pico-8 play session: no input (idle)

[t = 1 s] idle ~1s (no d-pad/buttons)
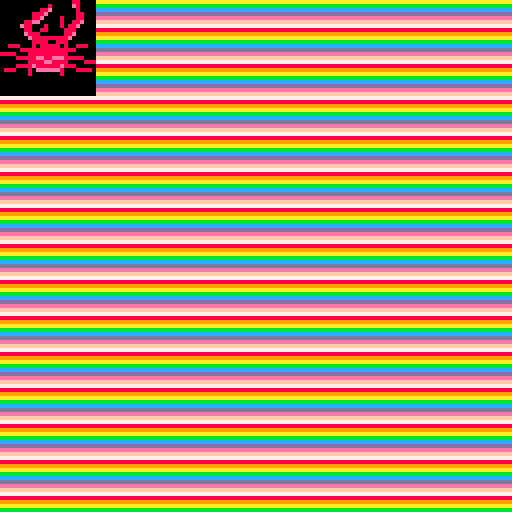
[t = 2 s] idle ~2s (no d-pad/buttons)
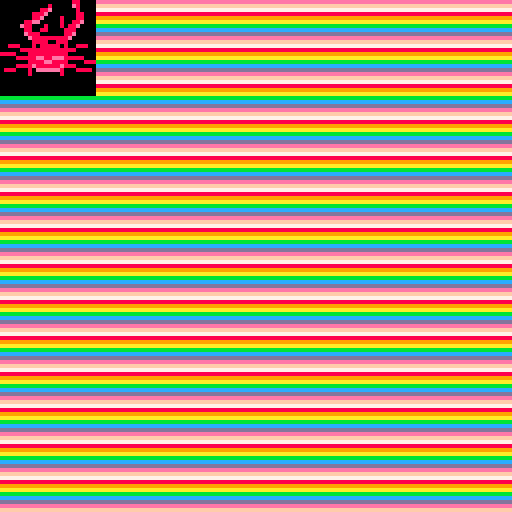
[t = 8 s] idle ~8s (no d-pad/buttons)
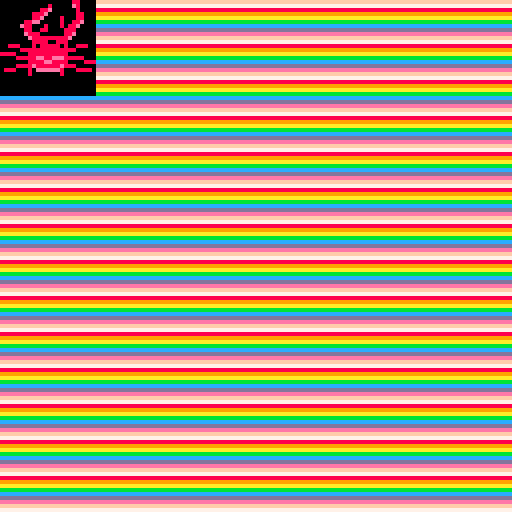

pico-8 cartridge
version 8
__lua__
local colortick = 0
t = 0
sprite = 4

crab = {
	x = 0,
	y = 0,
	frms = {4,7,10},
	currfrm = 4,
	moving = false
}


-- go!
function _init()
	print('test')
	music(0)
end

function _update()
	t += 1
	if crab.moving then
		frame = t % 24
		if frame < 8 then
			crab.currfrm = crab.frms[1]
		elseif frame < 16 then
			crab.currfrm = crab.frms[2]
		else
			crab.currfrm = crab.frms[3]
		end
	end
	
	-- left
	moving = false
	if btn(0) then 
		crab.x += -1
		moving = true
	end
	-- right
	if btn(1) then 
		crab.x += 1
		moving = true
	end
	-- up
	if btn(2) then 
		crab.y += -1
		moving = true
	end
	-- down
	if btn(3) then 
		crab.y += 1
		moving = true
	end
	
	crab.moving = moving
	
	
	colortick += 1
	if colortick > 8 then colortick = 0 end
end

function _draw()
--if colortick % 4 != 0 then return end
	cls()
	
	for col=7,15 do
		newcol = col + colortick
		while newcol > 15 do
			newcol = newcol - 15 + 6
		end
		pal(col, newcol, 0)
	end
	
	
	k = 7
	for i=0,128 do
		for j=0,128 do
			x = j
			y = i
			col = k
			pset(x, y, col)
			
		end
			k += 1
			if k > 15 then k = 7 end
	end
	
	
	--pal()
	rectfill(0,0,20,20,0)
	print(colortick%8,0,0,7)
	
	pal()
	palt(0, false)
	spr(crab.currfrm, crab.x, crab.y, 3,3)
end
__gfx__
00000000000000000000000000880000000000000000000000880000000000000000000000880000000000000000000000880000000000000000000000000000
00000000000000000000800000880000000000000000800000e80000000000000000800000e80000000000000000800000e80000000000000000000000000000
00700700000000000088800000080000000000000088e00000080000000000000088e00000080000000000000088e00000080000000000000000000000000000
0007700000000000888800008008800000000000888e00000008800000000000888e00000008800000000000888e000000088000000000000000000000000000
000770000000000088800000800880000000000088e00008000880000000000088e00008000880000000000088e0000008888000000000000000000000000000
0070070000000088880000008088800000000088ee0000080088e00000000088ee0000080088e00000000088ee0000000888e000000000000000000000000000
0000000000000888000800008888000000000e8800080008088e000000000e8800080008088e000000000e8888000000888e0000000000000000000000000000
00000000000000880088000088800000000000880088000088800000000000880088000088800000000000880800000088800000000000000000000000000000
00000000000000888880000888800000000000e88800000088e00000000000e88800000088e00000000000e88800000888e00000000000000000000000000000
000000000000000888888888880000000000000e888888888e0000000000000e888888888e0000000000000e888888888e000000000000000000000000000000
00000000000000008888008880000000000000008888008880000000000000008888008880000000000000008888008880000000000000000000000000000000
00000000008880008088888080088800008880008088888080088800000000008088888080000000000000008088888080000000000000000000000000000000
00000000000008888888888888800000000008888888888888800000000888888888888888888000000008888888888888000000000000000000000000000000
00000000888800088888888880000000888800088888888880000000008000088888888880000880000880088888888880880000000000000000000000000000
00000000000088888888888888888000000088888ee88eee88888000000088888ee88eee88000000000008888ee88eee88008000000000000000000000000000
0000000000000008888888888000088800000008888ee8888000088800880008888ee8888088800000088008888ee88880800000000000000000000000000000
0000000000008888888888888880000000008888e888888e8880000000000888e888888e8800080000800088e888888e88088000000000000000000000000000
00000000088800080888888800088880088800080eeeeee800088880000080080eeeeee800880000008008080eeeeee800800800000000000000000000000000
00000000000000080000000800000000000000080000000800000000000800800000000080008800000008008000008000800000000000000000000000000000
00000000000000000000000000000000000000000000000000000000000000000000000000000000000080000000000000080000000000000000000000000000
00000000000000000000000000000000000000000000000000000000000000000000000000000000000000000000000000000000000000000000000000000000
00000000000000000000000000000000000000000000000000000000000000000000000000000000000000000000000000000000000000000000000000000000
00000000000000000000000000000000000000000000000000000000000000000000000000000000000000000000000000000000000000000000000000000000
00000000000000000000000000000000000000000000000000000000000000000000000000000000000000000000000000000000000000000000000000000000
00000000000000000000000000000000000000000000000000000000000000000000000000000000000000000000000000000000000000000000000000000000
00000000000000000000000000000000000000000000000000000000000000000000000000000000000000000000000000000000000000000000000000000000
00000000000000000000000000000000000000000000000000000000000000000000000000000000000000000000000000000000000000000000000000000000
00000000000000000000000000000000000000000000000000000000000000000000000000000000000000000000000000000000000000000000000000000000
00000000000000000000000000000000000000000000000000000000000000000000000000000000000000000000000000000000000000000000000000000000
00000000000000000000000000000000000000000000000000000000000000000000000000000000000000000000000000000000000000000000000000000000
00000000000000000000000000000000000000000000000000000000000000000000000000000000000000000000000000000000000000000000000000000000
00000000000000000000000000000000000000000000000000000000000000000000000000000000000000000000000000000000000000000000000000000000
00000000000000000000000000000000000000000000000000000000000000000000000000000000000000000000000000000000000000000000000000000000
00000000000000000000000000000000000000000000000000000000000000000000000000000000000000000000000000000000000000000000000000000000
00000000000000000000000000000000000000000000000000000000000000000000000000000000000000000000000000000000000000000000000000000000
00000000000000000000000000000000000000000000000000000000000000000000000000000000000000000000000000000000000000000000000000000000
00000000000000000000000000000000000000000000000000000000000000000000000000000000000000000000000000000000000000000000000000000000
00000000000000000000000000000000000000000000000000000000000000000000000000000000000000000000000000000000000000000000000000000000
00000000000000000000000000000000000000000000000000000000000000000000000000000000000000000000000000000000000000000000000000000000
00000000000000000000000000000000000000000000000000000000000000000000000000000000000000000000000000000000000000000000000000000000
00000000000000000000000000000000000000000000000000000000000000000000000000000000000000000000000000000000000000000000000000000000
00000000000000000000000000000000000000000000000000000000000000000000000000000000000000000000000000000000000000000000000000000000
00000000000000000000000000000000000000000000000000000000000000000000000000000000000000000000000000000000000000000000000000000000
00000000000000000000000000000000000000000000000000000000000000000000000000000000000000000000000000000000000000000000000000000000
00000000000000000000000000000000000000000000000000000000000000000000000000000000000000000000000000000000000000000000000000000000
00000000000000000000000000000000000000000000000000000000000000000000000000000000000000000000000000000000000000000000000000000000
00000000000000000000000000000000000000000000000000000000000000000000000000000000000000000000000000000000000000000000000000000000
00000000000000000000000000000000000000000000000000000000000000000000000000000000000000000000000000000000000000000000000000000000
00000000000000000000000000000000000000000000000000000000000000000000000000000000000000000000000000000000000000000000000000000000
00000000000000000000000000000000000000000000000000000000000000000000000000000000000000000000000000000000000000000000000000000000
00000000000000000000000000000000000000000000000000000000000000000000000000000000000000000000000000000000000000000000000000000000
00000000000000000000000000000000000000000000000000000000000000000000000000000000000000000000000000000000000000000000000000000000
00000000000000000000000000000000000000000000000000000000000000000000000000000000000000000000000000000000000000000000000000000000
00000000000000000000000000000000000000000000000000000000000000000000000000000000000000000000000000000000000000000000000000000000
00000000000000000000000000000000000000000000000000000000000000000000000000000000000000000000000000000000000000000000000000000000
00000000000000000000000000000000000000000000000000000000000000000000000000000000000000000000000000000000000000000000000000000000
00000000000000000000000000000000000000000000000000000000000000000000000000000000000000000000000000000000000000000000000000000000
00000000000000000000000000000000000000000000000000000000000000000000000000000000000000000000000000000000000000000000000000000000
00000000000000000000000000000000000000000000000000000000000000000000000000000000000000000000000000000000000000000000000000000000
00000000000000000000000000000000000000000000000000000000000000000000000000000000000000000000000000000000000000000000000000000000
00000000000000000000000000000000000000000000000000000000000000000000000000000000000000000000000000000000000000000000000000000000
00000000000000000000000000000000000000000000000000000000000000000000000000000000000000000000000000000000000000000000000000000000
00000000000000000000000000000000000000000000000000000000000000000000000000000000000000000000000000000000000000000000000000000000
00000000000000000000000000000000000000000000000000000000000000000000000000000000000000000000000000000000000000000000000000000000
00000000000000000000000000000000000000000000000000000000000000000000000000000000000000000000000000000000000000000000000000000000
00000000000000000000000000000000000000000000000000000000000000000000000000000000000000000000000000000000000000000000000000000000
00000000000000000000000000000000000000000000000000000000000000000000000000000000000000000000000000000000000000000000000000000000
00000000000000000000000000000000000000000000000000000000000000000000000000000000000000000000000000000000000000000000000000000000
00000000000000000000000000000000000000000000000000000000000000000000000000000000000000000000000000000000000000000000000000000000
00000000000000000000000000000000000000000000000000000000000000000000000000000000000000000000000000000000000000000000000000000000
00000000000000000000000000000000000000000000000000000000000000000000000000000000000000000000000000000000000000000000000000000000
00000000000000000000000000000000000000000000000000000000000000000000000000000000000000000000000000000000000000000000000000000000
00000000000000000000000000000000000000000000000000000000000000000000000000000000000000000000000000000000000000000000000000000000
00000000000000000000000000000000000000000000000000000000000000000000000000000000000000000000000000000000000000000000000000000000
00000000000000000000000000000000000000000000000000000000000000000000000000000000000000000000000000000000000000000000000000000000
00000000000000000000000000000000000000000000000000000000000000000000000000000000000000000000000000000000000000000000000000000000
00000000000000000000000000000000000000000000000000000000000000000000000000000000000000000000000000000000000000000000000000000000
00000000000000000000000000000000000000000000000000000000000000000000000000000000000000000000000000000000000000000000000000000000
00000000000000000000000000000000000000000000000000000000000000000000000000000000000000000000000000000000000000000000000000000000
00000000000000000000000000000000000000000000000000000000000000000000000000000000000000000000000000000000000000000000000000000000
00000000000000000000000000000000000000000000000000000000000000000000000000000000000000000000000000000000000000000000000000000000
00000000000000000000000000000000000000000000000000000000000000000000000000000000000000000000000000000000000000000000000000000000
00000000000000000000000000000000000000000000000000000000000000000000000000000000000000000000000000000000000000000000000000000000
00000000000000000000000000000000000000000000000000000000000000000000000000000000000000000000000000000000000000000000000000000000
00000000000000000000000000000000000000000000000000000000000000000000000000000000000000000000000000000000000000000000000000000000
00000000000000000000000000000000000000000000000000000000000000000000000000000000000000000000000000000000000000000000000000000000
00000000000000000000000000000000000000000000000000000000000000000000000000000000000000000000000000000000000000000000000000000000
00000000000000000000000000000000000000000000000000000000000000000000000000000000000000000000000000000000000000000000000000000000
00000000000000000000000000000000000000000000000000000000000000000000000000000000000000000000000000000000000000000000000000000000
00000000000000000000000000000000000000000000000000000000000000000000000000000000000000000000000000000000000000000000000000000000
00000000000000000000000000000000000000000000000000000000000000000000000000000000000000000000000000000000000000000000000000000000
00000000000000000000000000000000000000000000000000000000000000000000000000000000000000000000000000000000000000000000000000000000
00000000000000000000000000000000000000000000000000000000000000000000000000000000000000000000000000000000000000000000000000000000
00000000000000000000000000000000000000000000000000000000000000000000000000000000000000000000000000000000000000000000000000000000
00000000000000000000000000000000000000000000000000000000000000000000000000000000000000000000000000000000000000000000000000000000
00000000000000000000000000000000000000000000000000000000000000000000000000000000000000000000000000000000000000000000000000000000
00000000000000000000000000000000000000000000000000000000000000000000000000000000000000000000000000000000000000000000000000000000
00000000000000000000000000000000000000000000000000000000000000000000000000000000000000000000000000000000000000000000000000000000
00000000000000000000000000000000000000000000000000000000000000000000000000000000000000000000000000000000000000000000000000000000
00000000000000000000000000000000000000000000000000000000000000000000000000000000000000000000000000000000000000000000000000000000
00000000000000000000000000000000000000000000000000000000000000000000000000000000000000000000000000000000000000000000000000000000
00000000000000000000000000000000000000000000000000000000000000000000000000000000000000000000000000000000000000000000000000000000
00000000000000000000000000000000000000000000000000000000000000000000000000000000000000000000000000000000000000000000000000000000
00000000000000000000000000000000000000000000000000000000000000000000000000000000000000000000000000000000000000000000000000000000
00000000000000000000000000000000000000000000000000000000000000000000000000000000000000000000000000000000000000000000000000000000
00000000000000000000000000000000000000000000000000000000000000000000000000000000000000000000000000000000000000000000000000000000
00000000000000000000000000000000000000000000000000000000000000000000000000000000000000000000000000000000000000000000000000000000
00000000000000000000000000000000000000000000000000000000000000000000000000000000000000000000000000000000000000000000000000000000
00000000000000000000000000000000000000000000000000000000000000000000000000000000000000000000000000000000000000000000000000000000
00000000000000000000000000000000000000000000000000000000000000000000000000000000000000000000000000000000000000000000000000000000
00000000000000000000000000000000000000000000000000000000000000000000000000000000000000000000000000000000000000000000000000000000
00000000000000000000000000000000000000000000000000000000000000000000000000000000000000000000000000000000000000000000000000000000
00000000000000000000000000000000000000000000000000000000000000000000000000000000000000000000000000000000000000000000000000000000
00000000000000000000000000000000000000000000000000000000000000000000000000000000000000000000000000000000000000000000000000000000
00000000000000000000000000000000000000000000000000000000000000000000000000000000000000000000000000000000000000000000000000000000
00000000000000000000000000000000000000000000000000000000000000000000000000000000000000000000000000000000000000000000000000000000
00000000000000000000000000000000000000000000000000000000000000000000000000000000000000000000000000000000000000000000000000000000
00000000000000000000000000000000000000000000000000000000000000000000000000000000000000000000000000000000000000000000000000000000
00000000000000000000000000000000000000000000000000000000000000000000000000000000000000000000000000000000000000000000000000000000
00000000000000000000000000000000000000000000000000000000000000000000000000000000000000000000000000000000000000000000000000000000
00000000000000000000000000000000000000000000000000000000000000000000000000000000000000000000000000000000000000000000000000000000
00000000000000000000000000000000000000000000000000000000000000000000000000000000000000000000000000000000000000000000000000000000
00000000000000000000000000000000000000000000000000000000000000000000000000000000000000000000000000000000000000000000000000000000
00000000000000000000000000000000000000000000000000000000000000000000000000000000000000000000000000000000000000000000000000000000
00000000000000000000000000000000000000000000000000000000000000000000000000000000000000000000000000000000000000000000000000000000
00000000000000000000000000000000000000000000000000000000000000000000000000000000000000000000000000000000000000000000000000000000
00000000000000000000000000000000000000000000000000000000000000000000000000000000000000000000000000000000000000000000000000000000
00000000000000000000000000000000000000000000000000000000000000000000000000000000000000000000000000000000000000000000000000000000
__gff__
0000000000000000000000000000000000000000000000000000000000000000000000000000000000000000000000000000000000000000000000000000000000000000000000000000000000000000000000000000000000000000000000000000000000000000000000000000000000000000000000000000000000000000
0000000000000000000000000000000000000000000000000000000000000000000000000000000000000000000000000000000000000000000000000000000000000000000000000000000000000000000000000000000000000000000000000000000000000000000000000000000000000000000000000000000000000000
__map__
0000000000000000000000000000000000000000000000000000000000000000000000000000000000000000000000000000000000000000000000000000000000000000000000000000000000000000000000000000000000000000000000000000000000000000000000000000000000000000000000000000000000000000
0000000000000000000000000000000000000000000000000000000000000000000000000000000000000000000000000000000000000000000000000000000000000000000000000000000000000000000000000000000000000000000000000000000000000000000000000000000000000000000000000000000000000000
0000000000000000000000000000000000000000000000000000000000000000000000000000000000000000000000000000000000000000000000000000000000000000000000000000000000000000000000000000000000000000000000000000000000000000000000000000000000000000000000000000000000000000
0000000000000000000000000000000000000000000000000000000000000000000000000000000000000000000000000000000000000000000000000000000000000000000000000000000000000000000000000000000000000000000000000000000000000000000000000000000000000000000000000000000000000000
0000000000000000000000000000000000000000000000000000000000000000000000000000000000000000000000000000000000000000000000000000000000000000000000000000000000000000000000000000000000000000000000000000000000000000000000000000000000000000000000000000000000000000
0000000000000000000000000000000000000000000000000000000000000000000000000000000000000000000000000000000000000000000000000000000000000000000000000000000000000000000000000000000000000000000000000000000000000000000000000000000000000000000000000000000000000000
0000000000000000000000000000000000000000000000000000000000000000000000000000000000000000000000000000000000000000000000000000000000000000000000000000000000000000000000000000000000000000000000000000000000000000000000000000000000000000000000000000000000000000
0000000000000000000000000000000000000000000000000000000000000000000000000000000000000000000000000000000000000000000000000000000000000000000000000000000000000000000000000000000000000000000000000000000000000000000000000000000000000000000000000000000000000000
0000000000000000000000000000000000000000000000000000000000000000000000000000000000000000000000000000000000000000000000000000000000000000000000000000000000000000000000000000000000000000000000000000000000000000000000000000000000000000000000000000000000000000
0000000000000000000000000000000000000000000000000000000000000000000000000000000000000000000000000000000000000000000000000000000000000000000000000000000000000000000000000000000000000000000000000000000000000000000000000000000000000000000000000000000000000000
0000000000000000000000000000000000000000000000000000000000000000000000000000000000000000000000000000000000000000000000000000000000000000000000000000000000000000000000000000000000000000000000000000000000000000000000000000000000000000000000000000000000000000
0000000000000000000000000000000000000000000000000000000000000000000000000000000000000000000000000000000000000000000000000000000000000000000000000000000000000000000000000000000000000000000000000000000000000000000000000000000000000000000000000000000000000000
0000000000000000000000000000000000000000000000000000000000000000000000000000000000000000000000000000000000000000000000000000000000000000000000000000000000000000000000000000000000000000000000000000000000000000000000000000000000000000000000000000000000000000
0000000000000000000000000000000000000000000000000000000000000000000000000000000000000000000000000000000000000000000000000000000000000000000000000000000000000000000000000000000000000000000000000000000000000000000000000000000000000000000000000000000000000000
0000000000000000000000000000000000000000000000000000000000000000000000000000000000000000000000000000000000000000000000000000000000000000000000000000000000000000000000000000000000000000000000000000000000000000000000000000000000000000000000000000000000000000
0000000000000000000000000000000000000000000000000000000000000000000000000000000000000000000000000000000000000000000000000000000000000000000000000000000000000000000000000000000000000000000000000000000000000000000000000000000000000000000000000000000000000000
0000000000000000000000000000000000000000000000000000000000000000000000000000000000000000000000000000000000000000000000000000000000000000000000000000000000000000000000000000000000000000000000000000000000000000000000000000000000000000000000000000000000000000
0000000000000000000000000000000000000000000000000000000000000000000000000000000000000000000000000000000000000000000000000000000000000000000000000000000000000000000000000000000000000000000000000000000000000000000000000000000000000000000000000000000000000000
0000000000000000000000000000000000000000000000000000000000000000000000000000000000000000000000000000000000000000000000000000000000000000000000000000000000000000000000000000000000000000000000000000000000000000000000000000000000000000000000000000000000000000
0000000000000000000000000000000000000000000000000000000000000000000000000000000000000000000000000000000000000000000000000000000000000000000000000000000000000000000000000000000000000000000000000000000000000000000000000000000000000000000000000000000000000000
0000000000000000000000000000000000000000000000000000000000000000000000000000000000000000000000000000000000000000000000000000000000000000000000000000000000000000000000000000000000000000000000000000000000000000000000000000000000000000000000000000000000000000
0000000000000000000000000000000000000000000000000000000000000000000000000000000000000000000000000000000000000000000000000000000000000000000000000000000000000000000000000000000000000000000000000000000000000000000000000000000000000000000000000000000000000000
0000000000000000000000000000000000000000000000000000000000000000000000000000000000000000000000000000000000000000000000000000000000000000000000000000000000000000000000000000000000000000000000000000000000000000000000000000000000000000000000000000000000000000
0000000000000000000000000000000000000000000000000000000000000000000000000000000000000000000000000000000000000000000000000000000000000000000000000000000000000000000000000000000000000000000000000000000000000000000000000000000000000000000000000000000000000000
0000000000000000000000000000000000000000000000000000000000000000000000000000000000000000000000000000000000000000000000000000000000000000000000000000000000000000000000000000000000000000000000000000000000000000000000000000000000000000000000000000000000000000
0000000000000000000000000000000000000000000000000000000000000000000000000000000000000000000000000000000000000000000000000000000000000000000000000000000000000000000000000000000000000000000000000000000000000000000000000000000000000000000000000000000000000000
0000000000000000000000000000000000000000000000000000000000000000000000000000000000000000000000000000000000000000000000000000000000000000000000000000000000000000000000000000000000000000000000000000000000000000000000000000000000000000000000000000000000000000
0000000000000000000000000000000000000000000000000000000000000000000000000000000000000000000000000000000000000000000000000000000000000000000000000000000000000000000000000000000000000000000000000000000000000000000000000000000000000000000000000000000000000000
0000000000000000000000000000000000000000000000000000000000000000000000000000000000000000000000000000000000000000000000000000000000000000000000000000000000000000000000000000000000000000000000000000000000000000000000000000000000000000000000000000000000000000
0000000000000000000000000000000000000000000000000000000000000000000000000000000000000000000000000000000000000000000000000000000000000000000000000000000000000000000000000000000000000000000000000000000000000000000000000000000000000000000000000000000000000000
0000000000000000000000000000000000000000000000000000000000000000000000000000000000000000000000000000000000000000000000000000000000000000000000000000000000000000000000000000000000000000000000000000000000000000000000000000000000000000000000000000000000000000
0000000000000000000000000000000000000000000000000000000000000000000000000000000000000000000000000000000000000000000000000000000000000000000000000000000000000000000000000000000000000000000000000000000000000000000000000000000000000000000000000000000000000000
